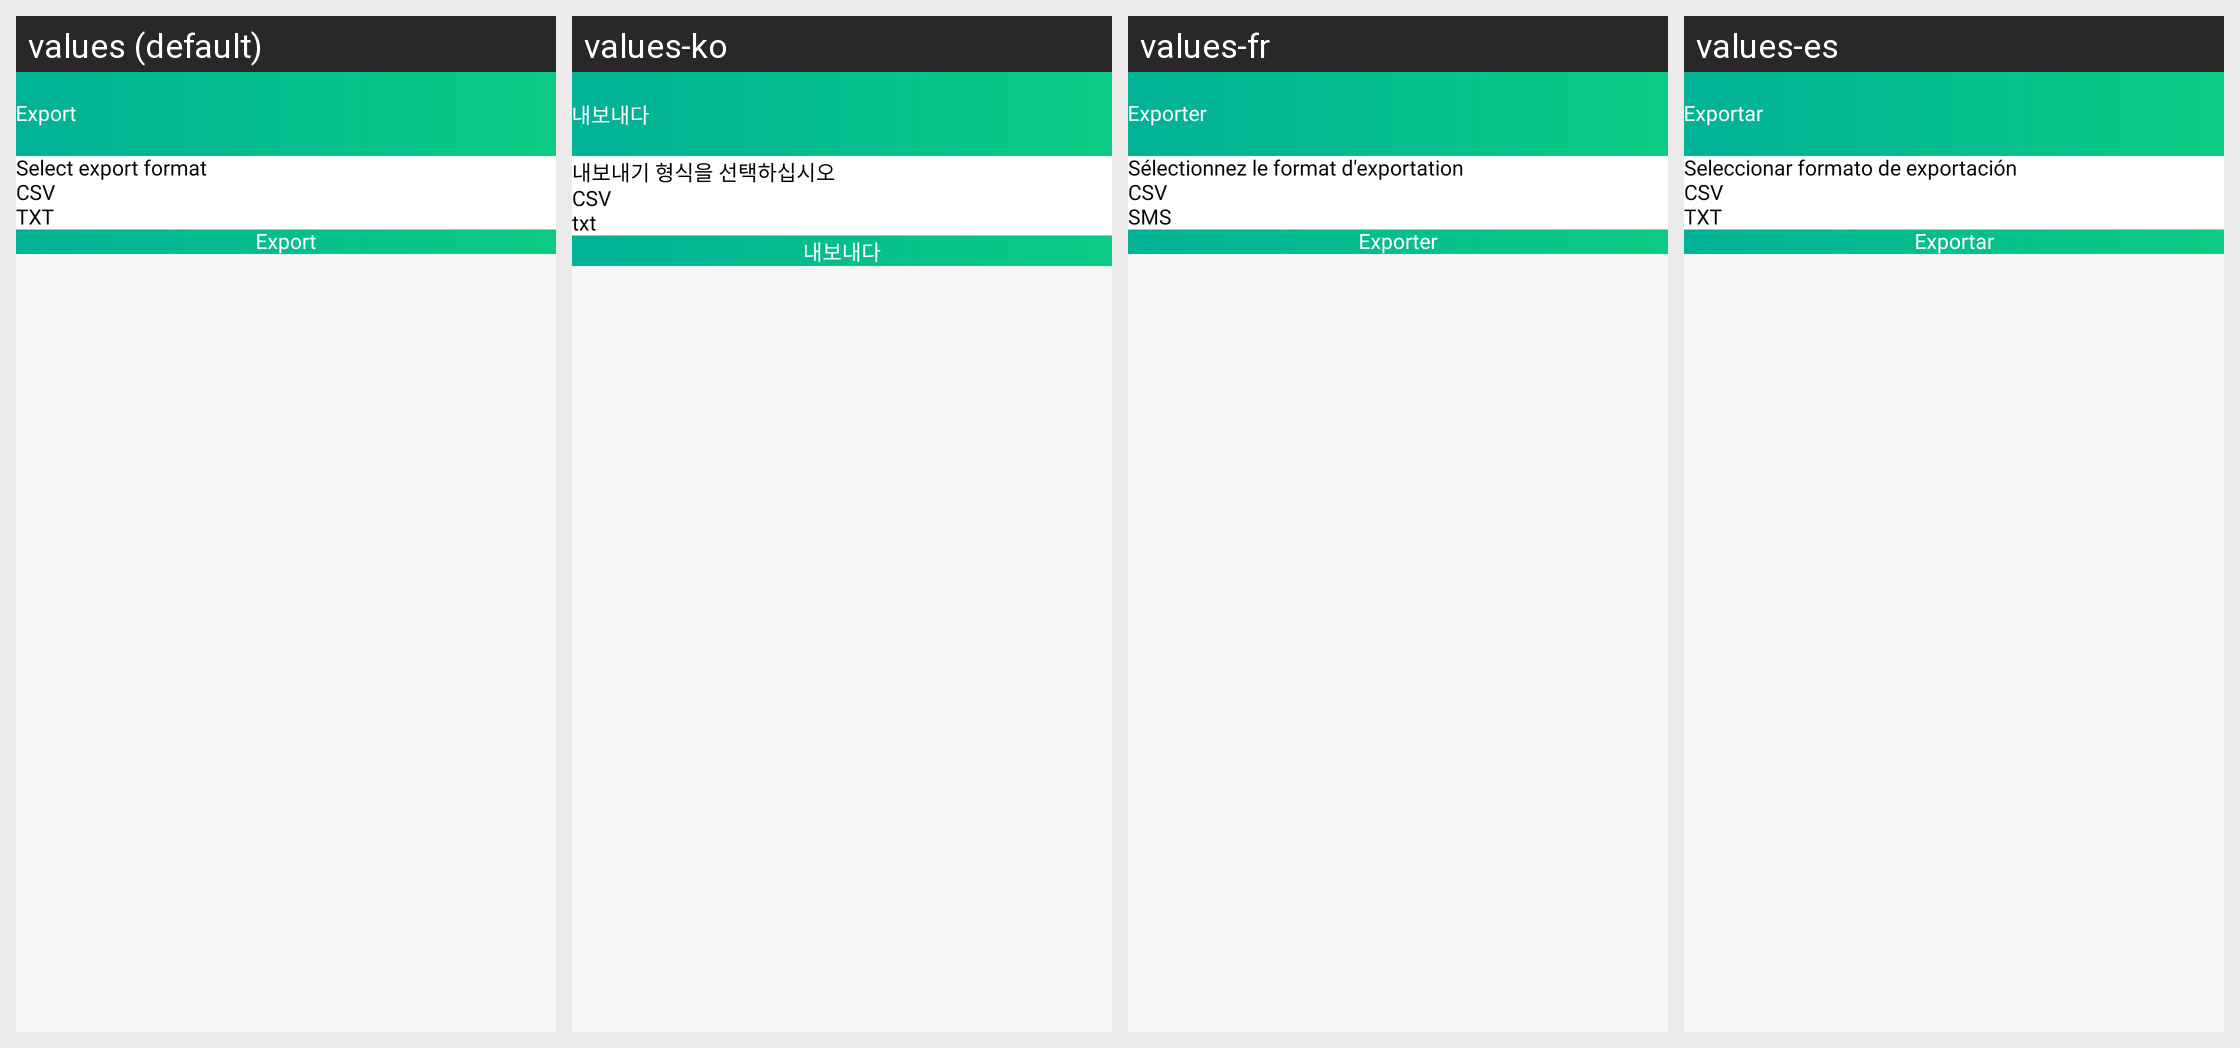

Locale-by-locale string values for the Android screen shown in this grid:
Android screen res/layout/activity_export.xml rendered under 4 locales, left to right: values (default), values-ko, values-fr, values-es. Device: Nexus 5 (rendered at 1080×1920; each locale shown at half size, 540×960, under a caption strip naming it); theme GreenTheme.
Other locales in the repository, not shown: values-de, values-it, values-pt.
Strings drawn on this screen, with the default value and each locale's value (text and hints the layout hard-codes, and strings that could not be matched under every locale, appear in the picture but are not listed):

export
  values: Export
  values-ko: 내보내다
  values-fr: Exporter
  values-es: Exportar

selectExportFormat
  values: Select export format
  values-ko: 내보내기 형식을 선택하십시오
  values-fr: Sélectionnez le format d'exportation
  values-es: Seleccionar formato de exportación

csv
  values: CSV
  values-ko: CSV
  values-fr: CSV
  values-es: CSV

txt
  values: TXT
  values-ko: txt
  values-fr: SMS
  values-es: TXT
